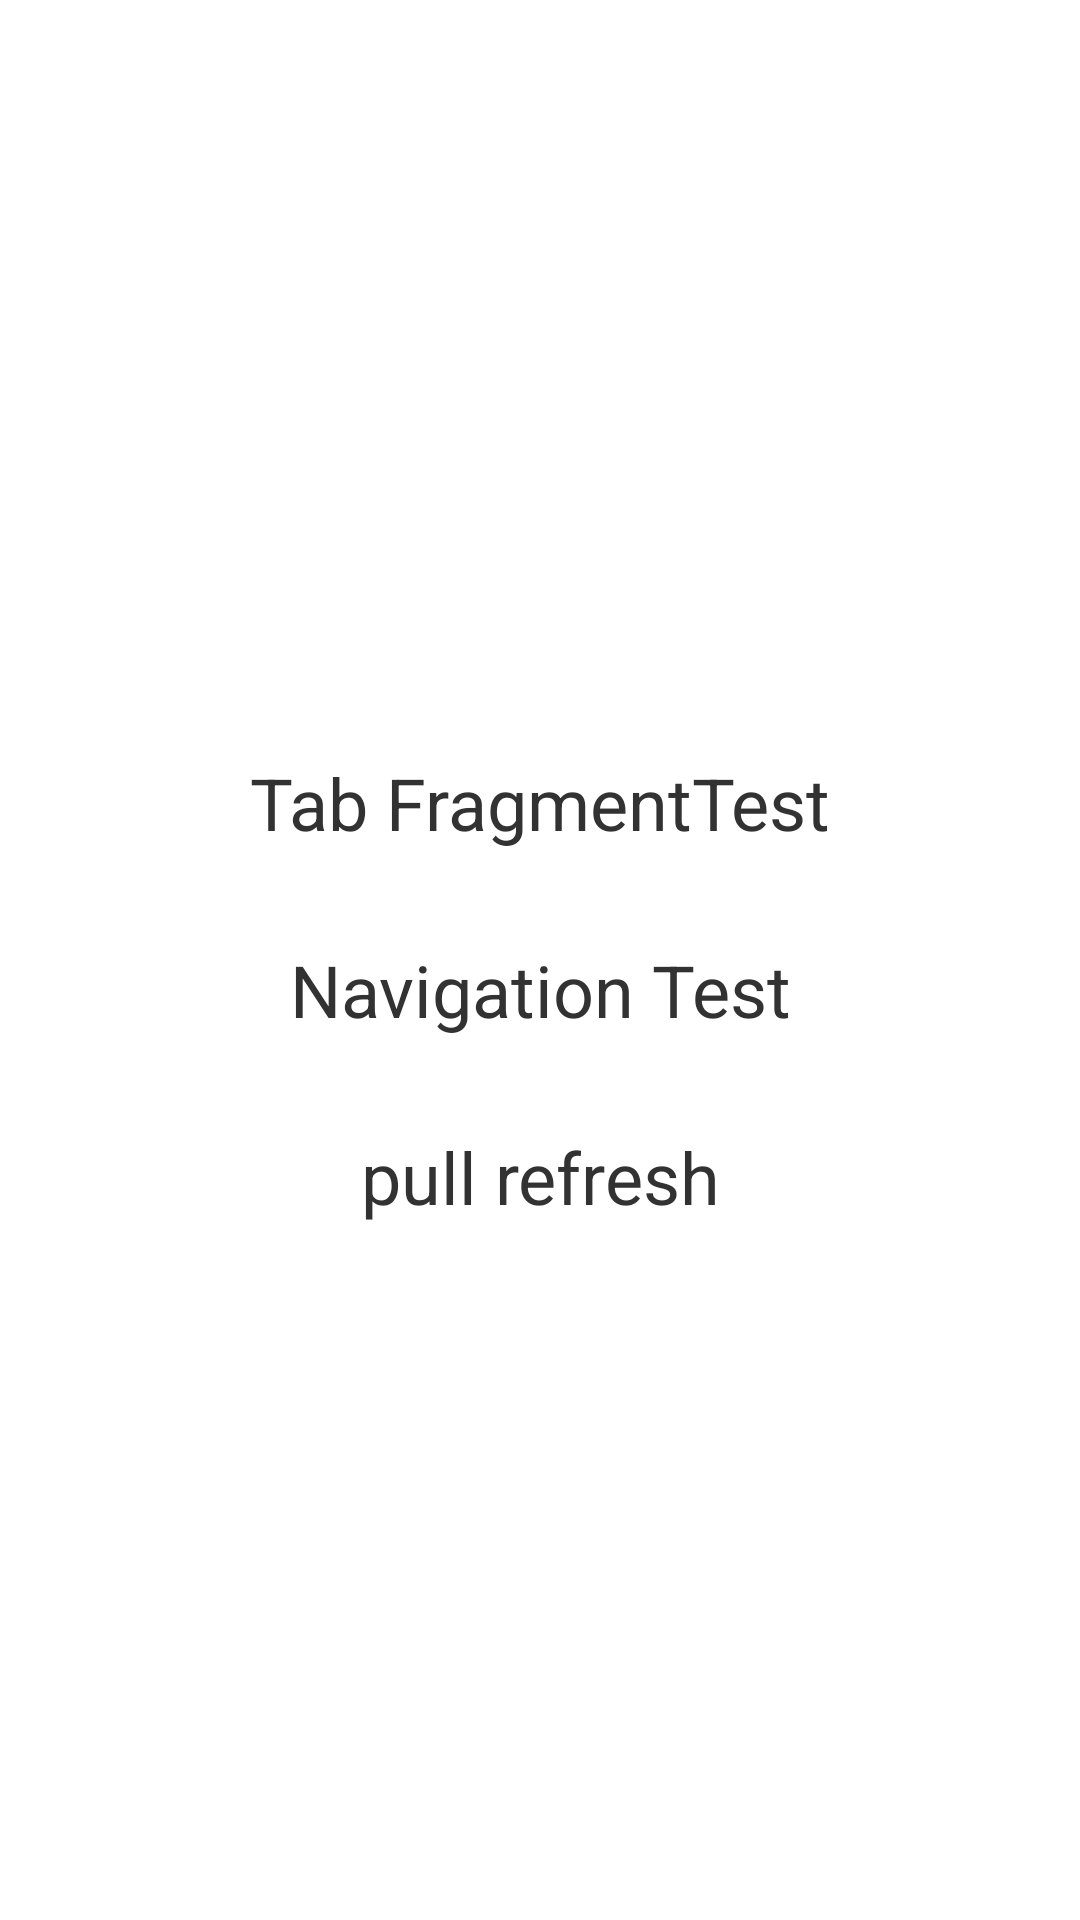

This screen was rendered from an Android layout file. Write that file and the resources it references.
<!-- AndroidManifest.xml: application theme AppTheme -->
<!-- res/layout/activity_main_test_fragment.xml -->
<?xml version="1.0" encoding="utf-8"?>
<LinearLayout xmlns:android="http://schemas.android.com/apk/res/android"
              android:orientation="vertical"
              android:layout_width="match_parent"
              android:layout_height="match_parent"
              android:gravity="center"
        >

            <TextView
                    android:id="@+id/tab_fragment"
                    android:layout_width="match_parent"
                    android:layout_height="wrap_content"
                    android:layout_marginTop="20dp"
                    android:gravity="center"
                    android:textSize="24sp"
                    android:text="Tab FragmentTest">
            </TextView>

            <TextView
                    android:id="@+id/tab_navigation"
                    android:layout_width="match_parent"
                    android:layout_height="wrap_content"
                    android:textSize="24sp"
                    android:gravity="center"
                    android:layout_marginTop="30dp"
                    android:text="Navigation Test">
            </TextView>

            <TextView
                    android:id="@+id/pull_refresh"
                    android:layout_width="match_parent"
                    android:layout_height="wrap_content"
                    android:textSize="24sp"
                    android:gravity="center"
                    android:layout_marginTop="30dp"
                    android:text="pull refresh">
            </TextView>
</LinearLayout>
<!-- resources referenced by this layout -->
<resources>
  <style name="AppTheme" parent="AppBaseTheme">
          
      </style>
  <style name="AppBaseTheme" parent="android:Theme.Light">
          
      </style>
</resources>
